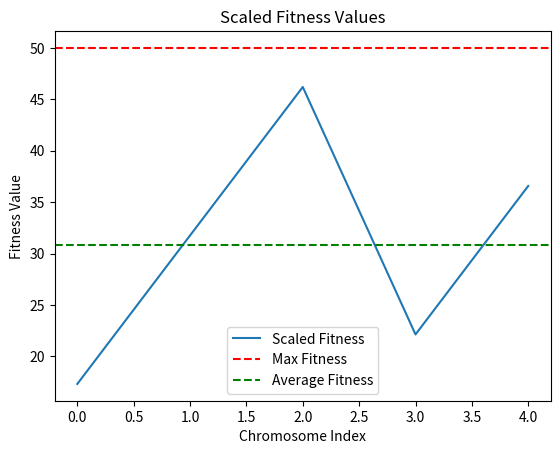

The matplotlib source for this figure:
import numpy as np
import matplotlib.pyplot as plt
import sympy as sp

def calculate_linear_scaling_coefficients(C_m, fit_ave, fit_max):
    if fit_max == fit_ave:
        return 1, 0  
    a = ((C_m - 1) * fit_ave) / (fit_max - fit_ave)
    b = (1 - a) * fit_ave
    return a, b

def scale_fitness(raw_fitness, a, b):
    return a * raw_fitness + b

def linear_scaling(chromosomes, fitness_function, C_m):
    raw_fitness_values = np.array([fitness_function(chromosome) for chromosome in chromosomes])
    fit_ave = np.mean(raw_fitness_values)
    fit_max = np.max(raw_fitness_values)

    a, b = calculate_linear_scaling_coefficients(C_m, fit_ave, fit_max)
    scaled_fitness_values = scale_fitness(raw_fitness_values, a, b)

    return scaled_fitness_values, fit_max, fit_ave


def create_fitness_function(formula):
    x = sp.symbols('x0:%d' % 3)  
    expr = sp.sympify(formula)
    f = sp.lambdify(x, expr, 'numpy')
    return lambda chromosome: f(*chromosome)


user_formula = 'x0 + 2*x1 + 3*x2'  


chromosomes = [
    [1, 2, 3],
    [4, 5, 6],
    [7, 8, 9],
    [2, 3, 4],
    [5, 6, 7]
]


fitness_function = create_fitness_function(user_formula)

C_m = 1.5  


scaled_fitness_values, fit_max, fit_ave = linear_scaling(chromosomes, fitness_function, C_m)

print("Scaled Fitness Values:", scaled_fitness_values)
print("Max Fitness Value:", fit_max)
print("Average Fitness Value:", fit_ave)


plt.plot(scaled_fitness_values, label='Scaled Fitness')
plt.axhline(y=fit_max, color='r', linestyle='--', label='Max Fitness')
plt.axhline(y=fit_ave, color='g', linestyle='--', label='Average Fitness')
plt.xlabel('Chromosome Index')
plt.ylabel('Fitness Value')
plt.title('Scaled Fitness Values')
plt.legend()
plt.show()
